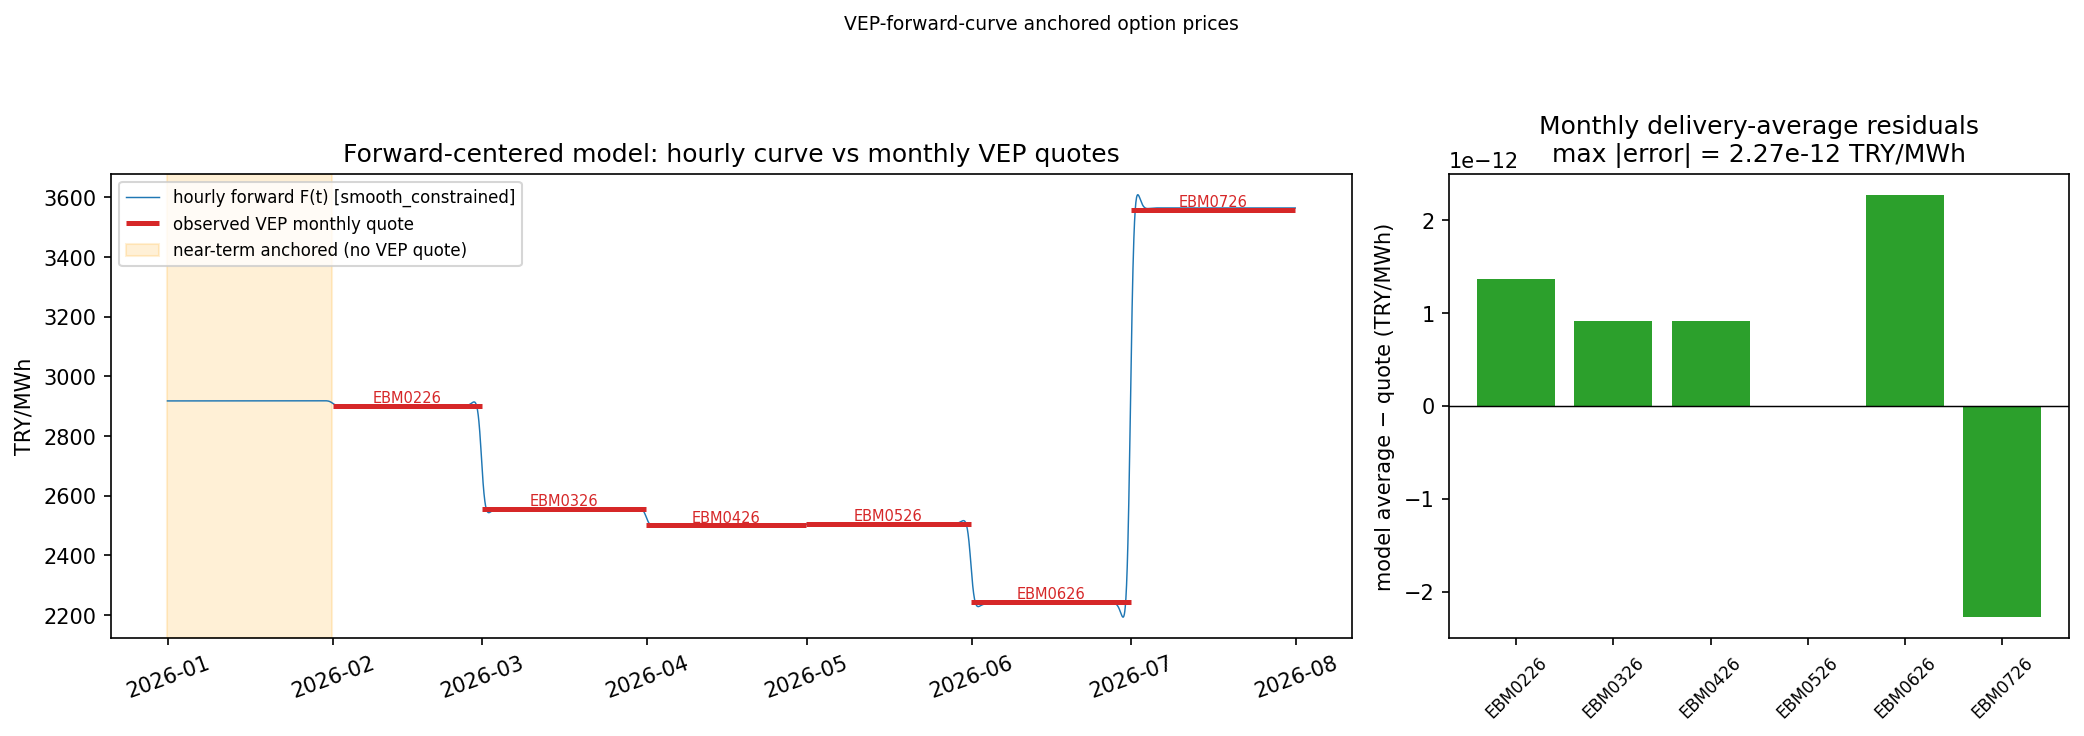

Data behind this chart, as committed beside it:
contract_name, delivery_start_utc, delivery_end_utc, number_of_delivery_hours, market_forward_TRY_MWh, model_average_TRY_MWh, residual_TRY_MWh, relative_error_pct, acceptance_passed
EBM0226, 2026-01-31T21:00:00+00:00, 2026-02-28T21:00:00+00:00, 672, 2901, 2901, 1.3642420526593924e-12, 4.702677543388266e-14, True
EBM0326, 2026-02-28T21:00:00+00:00, 2026-03-31T21:00:00+00:00, 744, 2556, 2556, 9.094947017729282e-13, 3.5578419744589986e-14, True
EBM0426, 2026-03-31T21:00:00+00:00, 2026-04-30T21:00:00+00:00, 720, 2501, 2501, 9.094947017729282e-13, 3.637018634172292e-14, True
EBM0526, 2026-04-30T21:00:00+00:00, 2026-05-31T21:00:00+00:00, 744, 2506, 2506, 0.0, 0.0, True
EBM0626, 2026-05-31T21:00:00+00:00, 2026-06-30T21:00:00+00:00, 720, 2245, 2245, 2.2737367544323206e-12, 1.012651483048069e-13, True
EBM0726, 2026-06-30T21:00:00+00:00, 2026-07-31T21:00:00+00:00, 744, 3558, 3558, -2.2737367544323206e-12, -6.390149920134451e-14, True
